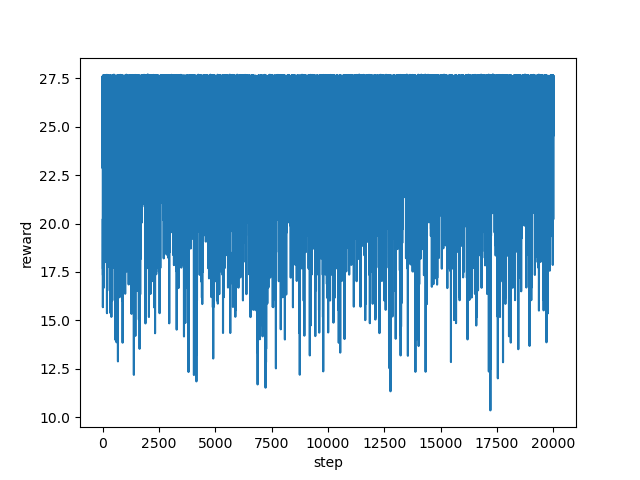

Source data for this figure (header and first rows):
step, reward
0, 27.57
1, 27.55
2, 27.6
3, 23.92
4, 22.86
5, 25.19
6, 27.6
7, 27.52
8, 20.84
9, 20.2
10, 21.62
11, 21.03
12, 21.09
13, 17.67
14, 20.24
15, 15.68
16, 17.4
17, 17.67
18, 17.33
19, 19.84
20, 25.88
21, 27.57
22, 27.62
23, 27.55
24, 27.62
25, 27.54
26, 27.57
27, 27.65
28, 19.39
29, 19.71
30, 24.68
31, 27.63
32, 27.6
33, 27.63
34, 27.56
35, 27.64
36, 27.64
37, 27.64
38, 27.63
39, 27.57
40, 27.56
41, 27.64
42, 24.73
43, 26.55
44, 22.74
45, 16.88
46, 19.04
47, 22.53
48, 22.53
49, 19.7
50, 20.01
51, 17.36
52, 16.68
53, 17.34
54, 22.17
55, 25.7
56, 25.69
57, 27.55
58, 22.7
59, 21.84
... 19,940 more rows
